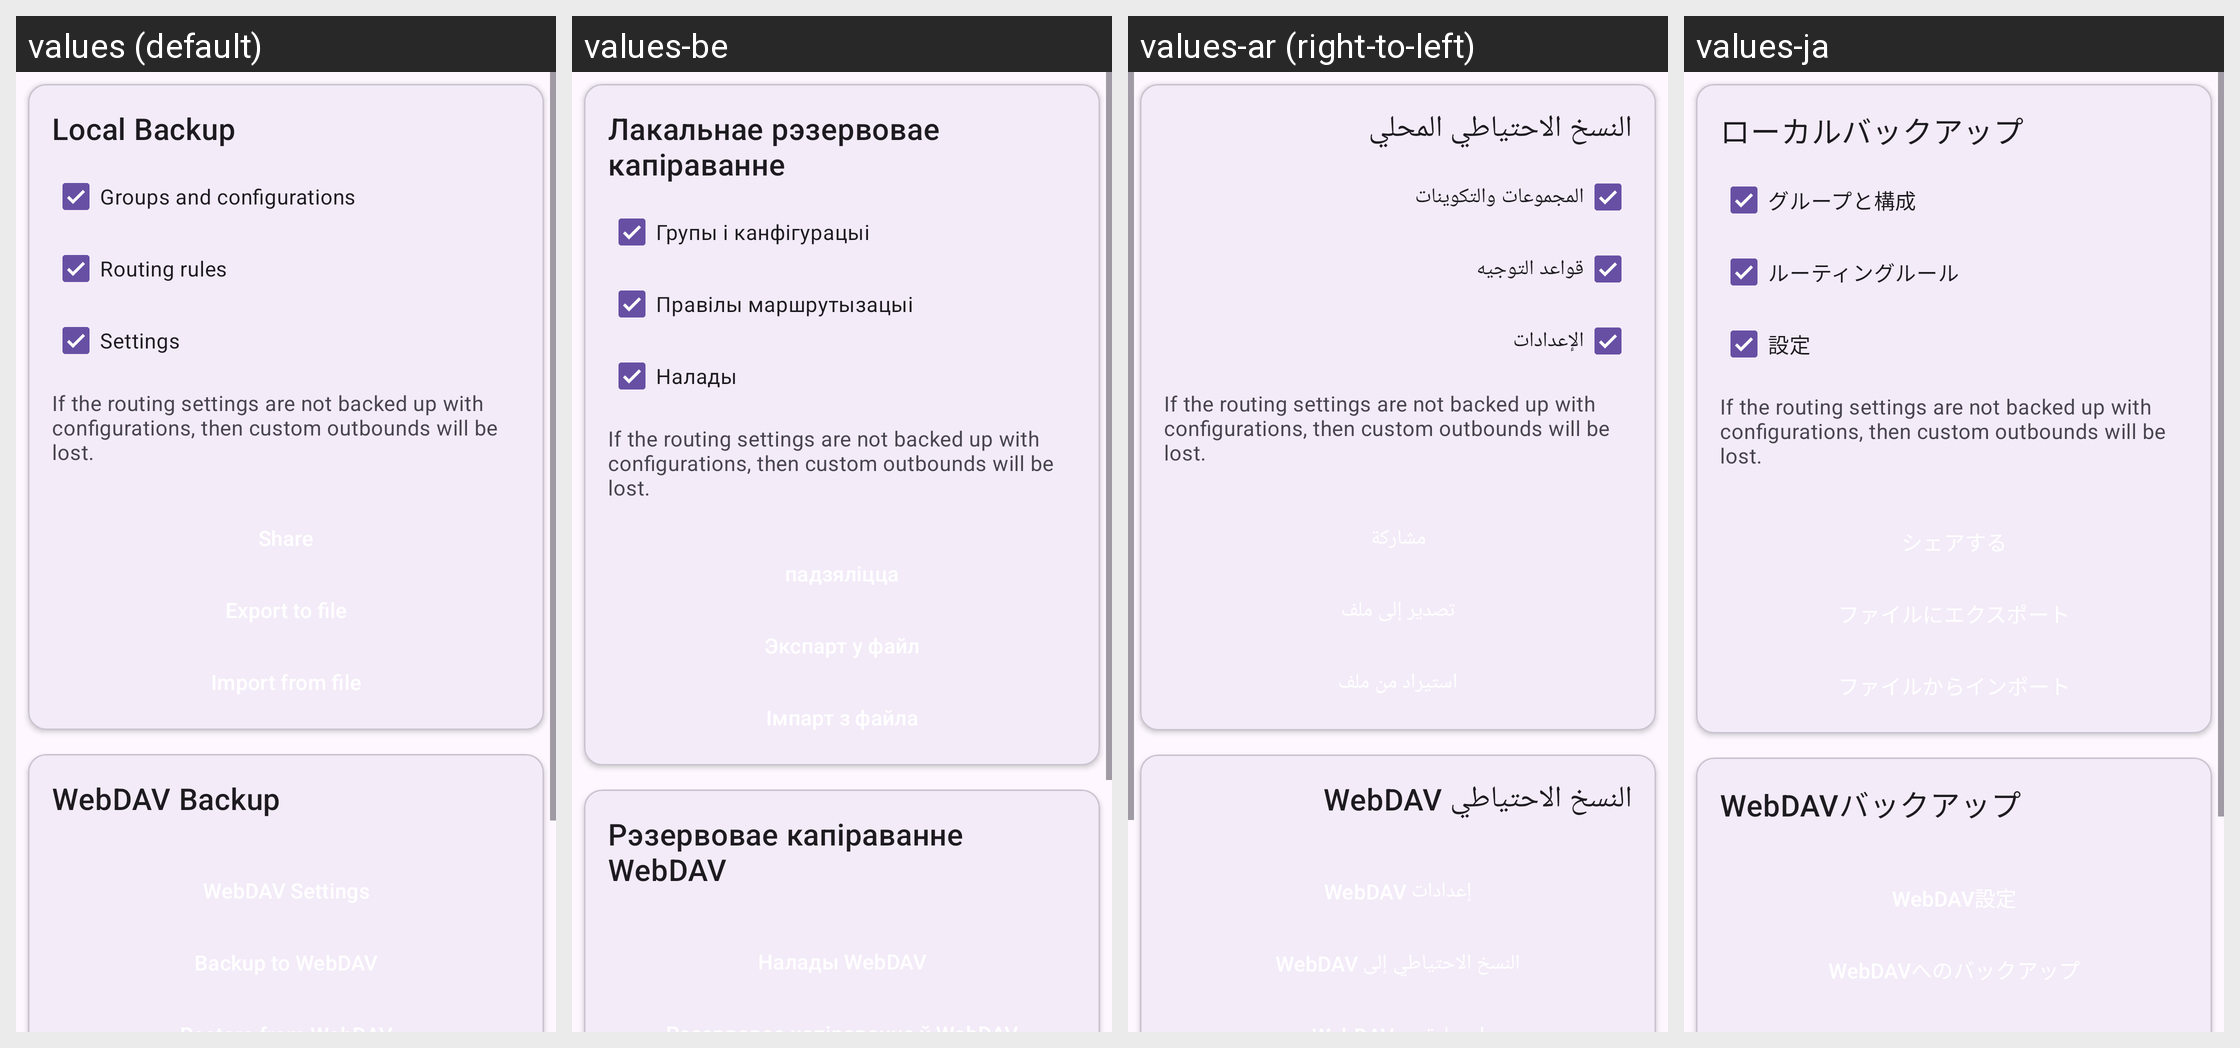

For this localized Android screen grid, give each drawn string resource with its value in every locale shown.
Android screen res/layout/layout_backup.xml rendered under 4 locales, left to right: values (default), values-be, values-ar (right-to-left), values-ja. Device: Nexus 5 (rendered at 1080×1920; each locale shown at half size, 540×960, under a caption strip naming it); theme Theme.Start.
Other locales in the repository, not shown: values-de, values-es, values-fa, values-fr, values-in, values-it, values-ko, values-nb-rNO, values-nl, values-pt-rBR, values-ru, values-tr, values-uk, values-zh-rCN, values-zh-rHK, values-zh-rTW.
Strings drawn on this screen, with the default value and each locale's value (text and hints the layout hard-codes, and strings that could not be matched under every locale, appear in the picture but are not listed):

backup_local
  values: Local Backup
  values-be: Лакальнае рэзервовае капіраванне
  values-ar: النسخ الاحتياطي المحلي
  values-ja: ローカルバックアップ

backup_groups_and_configurations
  values: Groups and configurations
  values-be: Групы і канфігурацыі
  values-ar: المجموعات والتكوينات
  values-ja: グループと構成

backup_rules
  values: Routing rules
  values-be: Правілы маршрутызацыі
  values-ar: قواعد التوجيه
  values-ja: ルーティングルール

backup_settings
  values: Settings
  values-be: Налады
  values-ar: الإعدادات
  values-ja: 設定

backup_summary
  values: If the routing settings are not backed up with configurations, then custom outbounds will be lost.
  values-be: If the routing settings are not backed up with configurations, then custom outbounds will be lost.
  values-ar: If the routing settings are not backed up with configurations, then custom outbounds will be lost.
  values-ja: If the routing settings are not backed up with configurations, then custom outbounds will be lost.

backup_webdav
  values: WebDAV Backup
  values-be: Рэзервовае капіраванне WebDAV
  values-ar: النسخ الاحتياطي WebDAV
  values-ja: WebDAVバックアップ
